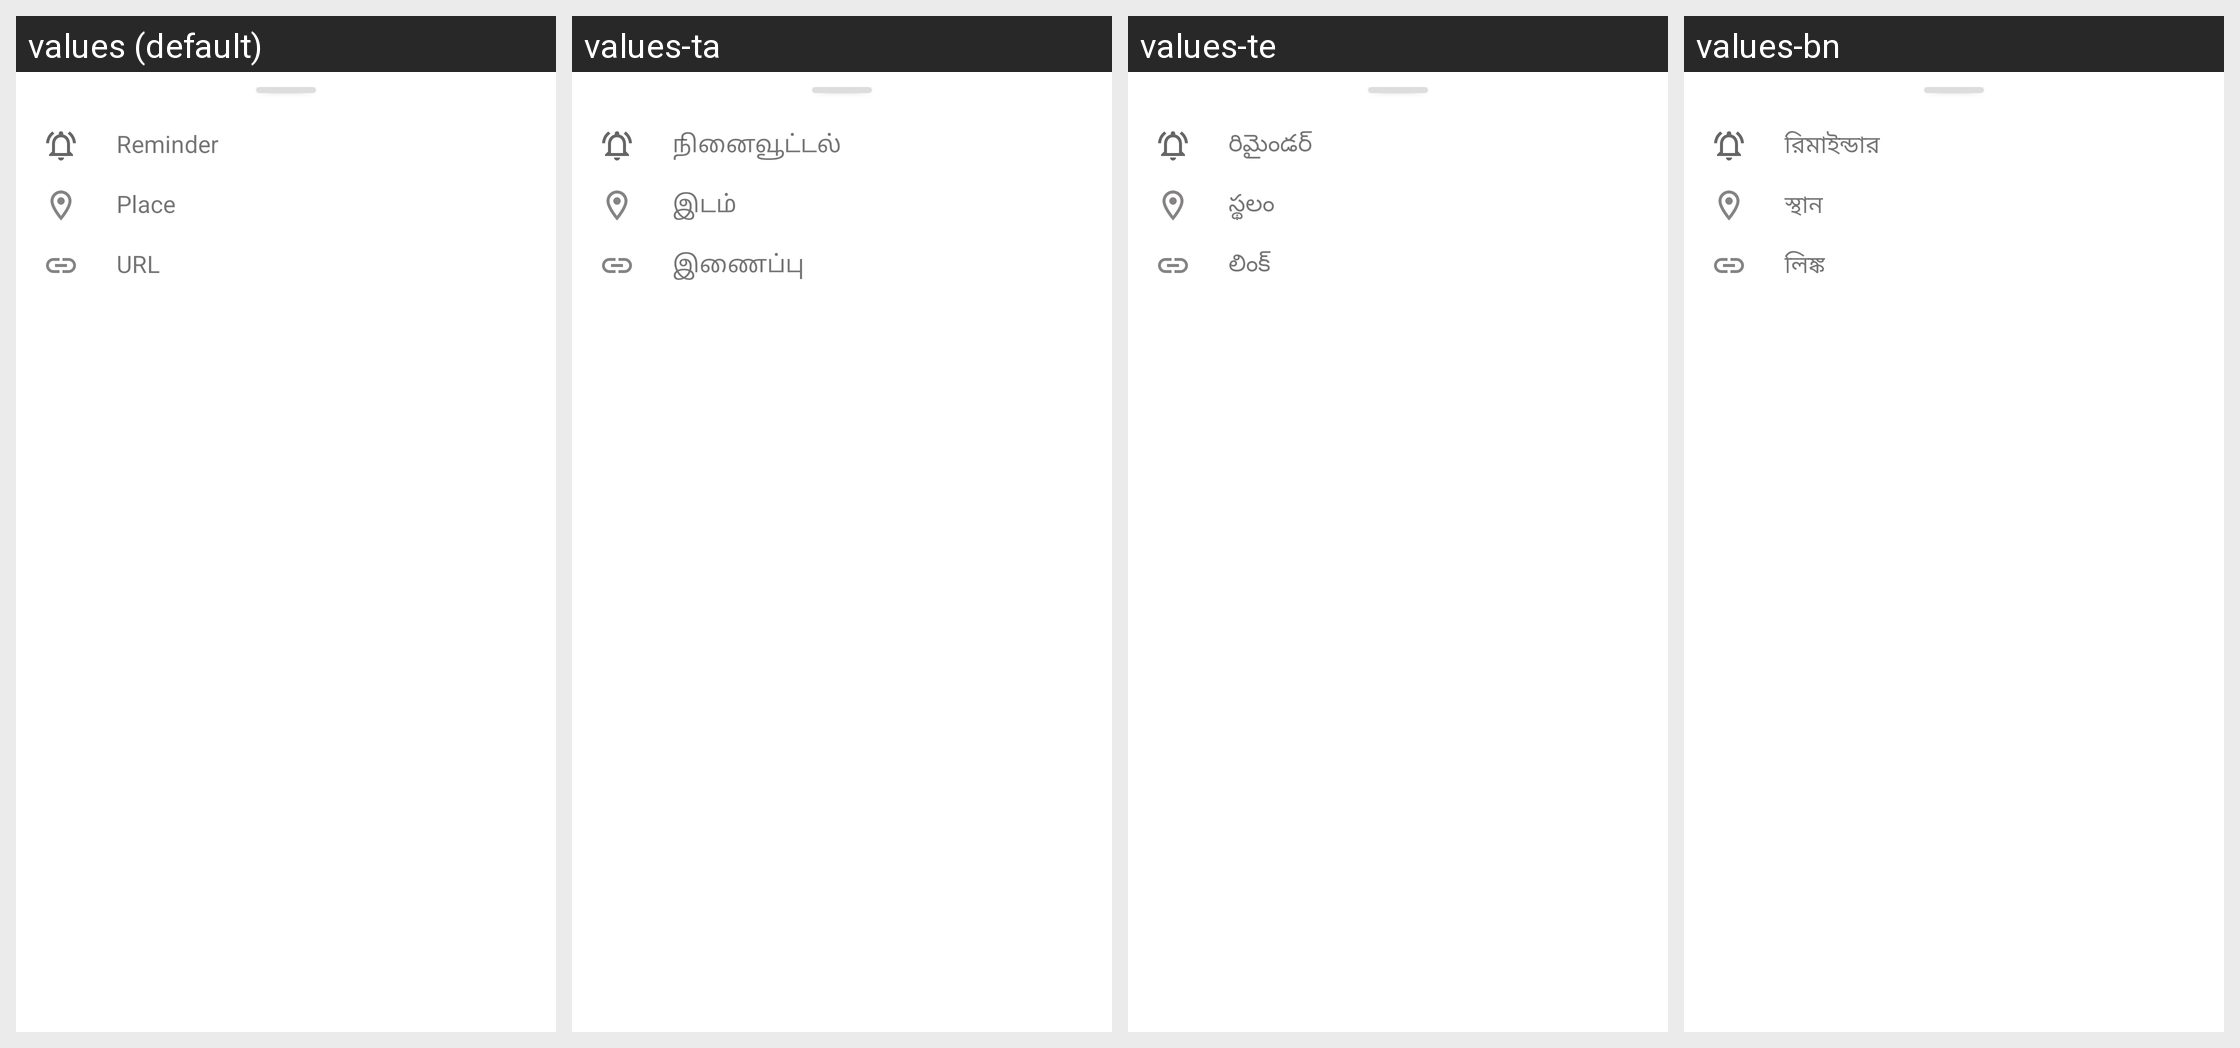

For this localized Android screen grid, give each drawn string resource with its value in every locale shown.
Android screen res/layout/add_features_dialog.xml rendered under 4 locales, left to right: values (default), values-ta, values-te, values-bn. Device: Nexus 5 (rendered at 1080×1920; each locale shown at half size, 540×960, under a caption strip naming it); theme Theme.Notefy.
Other locales in the repository, not shown: values-es, values-fr, values-hi, values-in, values-it, values-ja, values-mr, values-pt, values-ru, values-tr, values-zh.
Strings drawn on this screen, with the default value and each locale's value (text and hints the layout hard-codes, and strings that could not be matched under every locale, appear in the picture but are not listed):

reminder
  values: Reminder
  values-ta: நினைவூட்டல்
  values-te: రిమైండర్
  values-bn: রিমাইন্ডার

place
  values: Place
  values-ta: இடம்
  values-te: స్థలం
  values-bn: স্থান

url
  values: URL
  values-ta: இணைப்பு
  values-te: లింక్
  values-bn: লিঙ্ক
